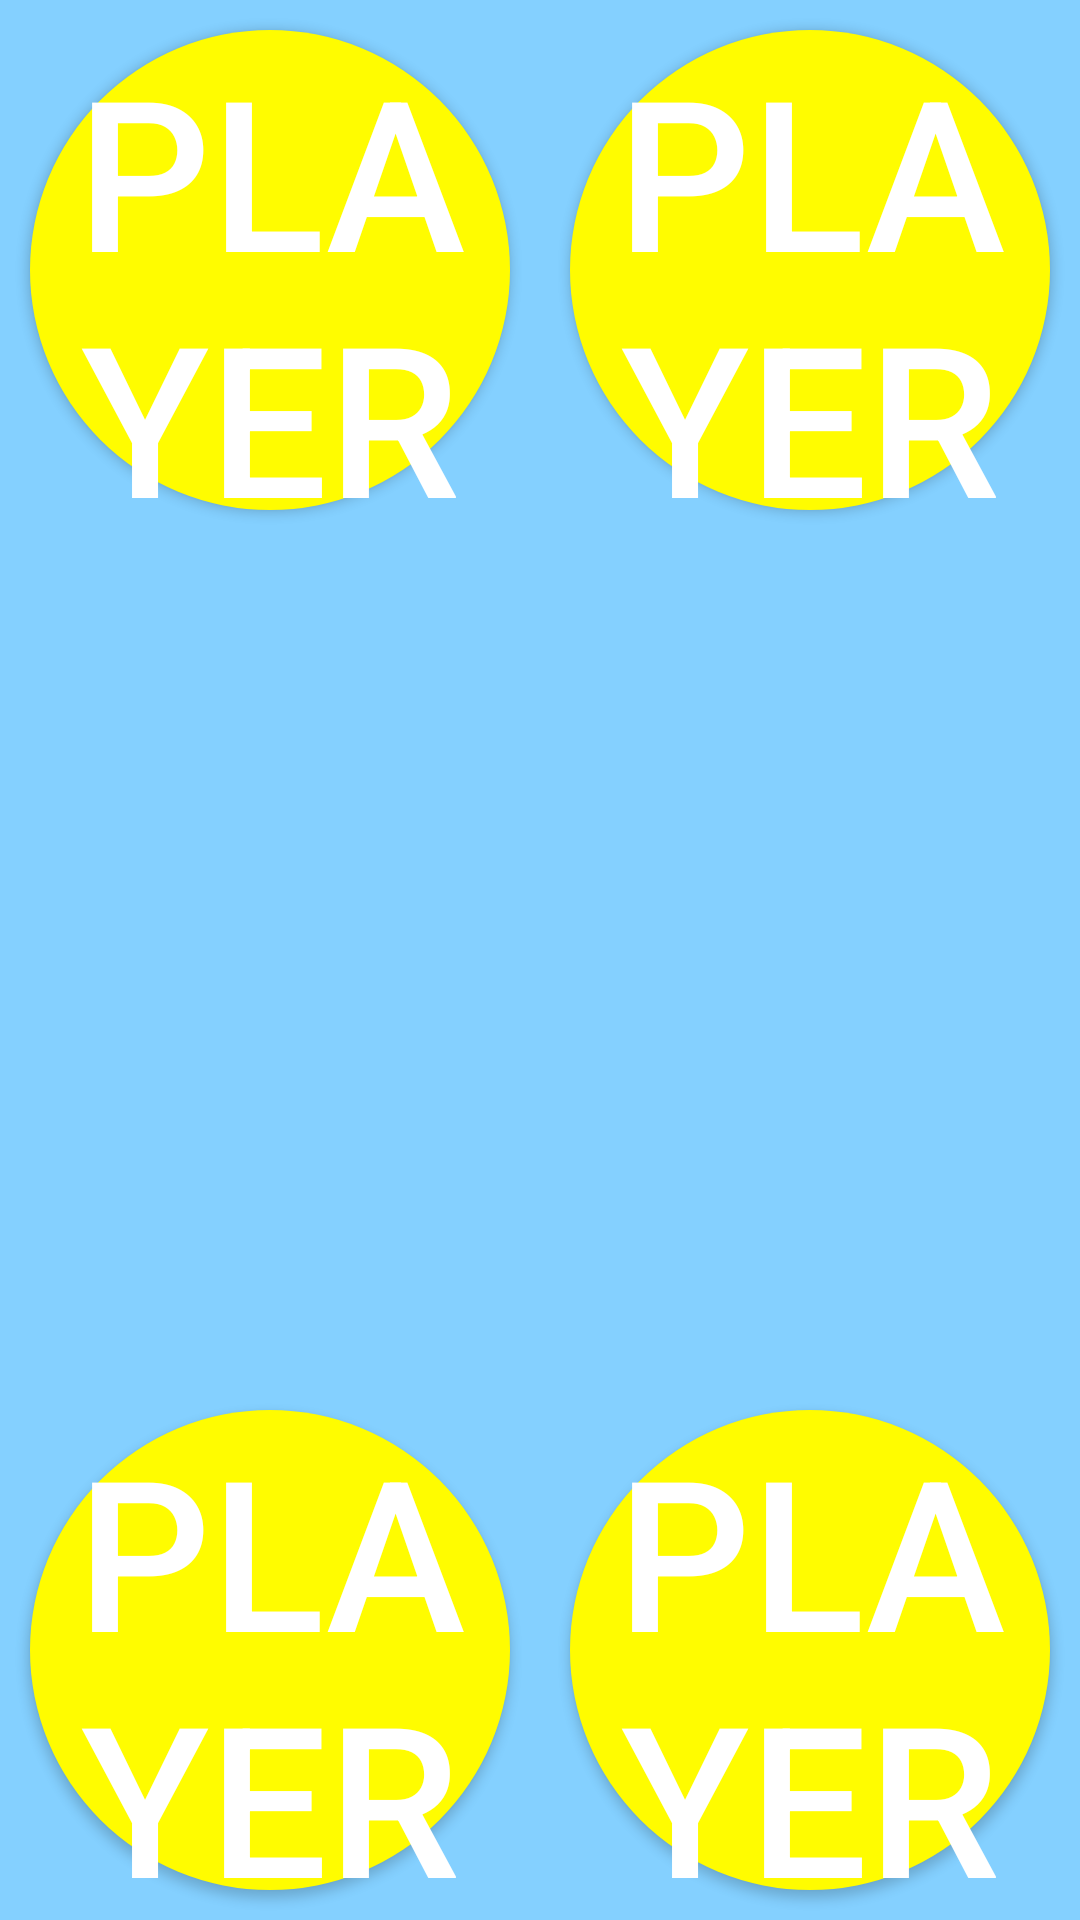

Produce the Android XML layout that renders to this screen, including the resource entries it uses.
<!-- AndroidManifest.xml: application theme AppTheme -->
<!-- res/layout/fourplayers.xml -->
<?xml version="1.0" encoding="utf-8"?>
<RelativeLayout xmlns:android="http://schemas.android.com/apk/res/android"
    android:layout_width="match_parent" android:layout_height="match_parent"
    android:background="#84d0ff">

    <Button
        android:layout_width="160dp"
        android:layout_height="160dp"
        android:id="@+id/oneplayerbutton"
        android:background="@drawable/buttontransition"
        android:text="@string/playeronebuzz"
        android:textSize="70sp"
        android:layout_alignParentTop="true"
        android:layout_alignParentStart="true"
        android:layout_marginTop="10dp"
        android:layout_marginLeft="10dp"/>

    <Button
        android:layout_width="160dp"
        android:layout_height="160dp"
        android:id="@+id/twoplayerbutton"
        android:background="@drawable/buttontransition"
        android:textSize="70sp"
        android:text="@string/playertwobuzz"
        android:layout_marginTop="10dp"
        android:layout_marginRight="10dp"
        android:layout_alignParentTop="true"
        android:layout_alignParentEnd="true" />

    <Button
        android:layout_width="160dp"
        android:layout_height="160dp"
        android:id="@+id/threeplayerbutton"
        android:background="@drawable/buttontransition"
        android:textSize="70sp"
        android:text="@string/playerthreebuzz"
        android:layout_alignParentBottom="true"
        android:layout_alignParentStart="true"
        android:layout_marginBottom="10dp"
        android:layout_marginLeft="10dp"/>

    <Button
        android:layout_width="160dp"
        android:layout_height="160dp"
        android:id="@+id/fourplayerbutton"
        android:background="@drawable/buttontransition"
        android:textSize="70sp"
        android:text="@string/playerfourbuzz"
        android:layout_marginRight="10dp"
        android:layout_marginBottom="10dp"
        android:layout_alignParentBottom="true"
        android:layout_alignParentEnd="true" />

</RelativeLayout>
<!-- resources referenced by this layout -->
<resources>
  <!-- drawable buttontransition (drawable) -->
  <?xml version="1.0" encoding="utf-8"?>
  <transition xmlns:android="http://schemas.android.com/apk/res/android">
      
      <item android:drawable="@drawable/button_not_pressed" />
      <item android:drawable="@drawable/button_pressed" />
  </transition>
  <string name="playerfourbuzz">PLAYER 4\nBUZZED</string>
  <string name="playeronebuzz">PLAYER 1\nBUZZED</string>
  <string name="playerthreebuzz">PLAYER 3\nBUZZED</string>
  <string name="playertwobuzz">PLAYER 2\nBUZZED</string>
  <style name="AppTheme" parent="Theme.AppCompat.Light.DarkActionBar">
          
          <item name="colorPrimary">#009eff</item>
          <item name="android:textColorPrimary">#ffffff</item>
      </style>
  <!-- drawable button_not_pressed (drawable) -->
  <?xml version="1.0" encoding="utf-8"?>
  <shape xmlns:android="http://schemas.android.com/apk/res/android" android:shape="oval">
      <solid android:color="#fffc00" />
      <corners android:radius="30dp"></corners>
  </shape>
  <!-- drawable button_pressed (drawable) -->
  <?xml version="1.0" encoding="utf-8"?>
  <shape xmlns:android="http://schemas.android.com/apk/res/android" android:shape="oval">
      <solid android:color="#009eff" />
      <corners android:radius="30dp"></corners>
  </shape>
</resources>
